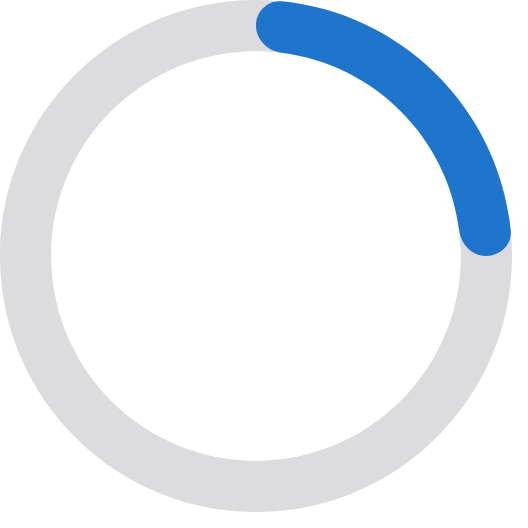
t = 0.00 s
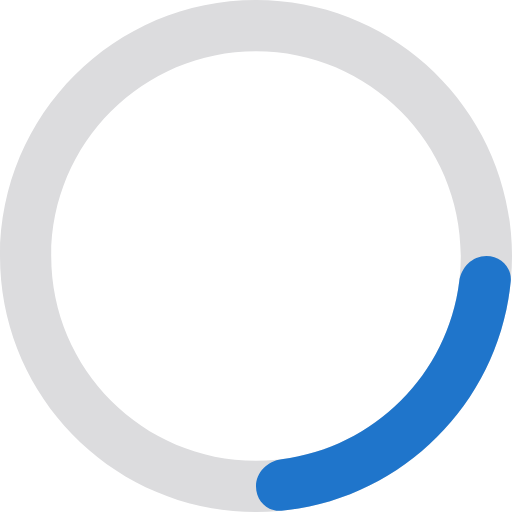
t = 0.50 s
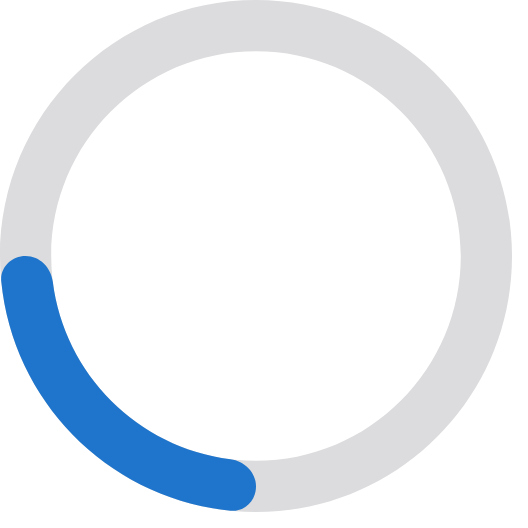
t = 1.00 s
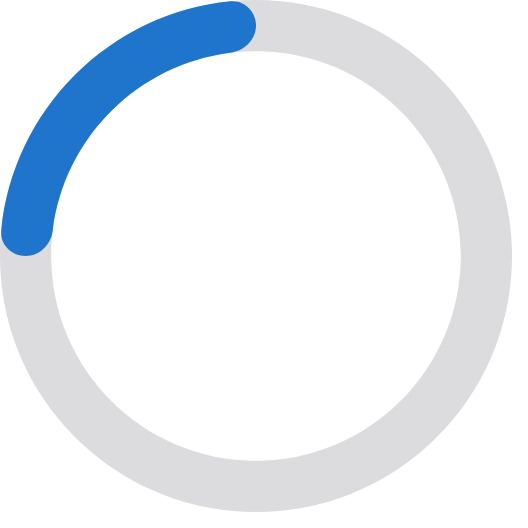
t = 1.50 s

The animated SVG that drew these frames (rendered in a browser with its animation timeline set to each time). Animation: 1 SMIL element (animateTransform=1); one cycle of 2.00 s, repeats indefinitely.

<svg width="40" height="40" viewBox="0 0 40 40" fill="none" xmlns="http://www.w3.org/2000/svg">
  <path fill-rule="evenodd" clip-rule="evenodd" d="M20 40C31.0457 40 40 31.0457 40 20C40 8.9543 31.0457 0 20 0C8.9543 0 0 8.9543 0 20C0 31.0457 8.9543 40 20 40ZM20 36C28.8366 36 36 28.8366 36 20C36 11.1634 28.8366 4 20 4C11.1634 4 4 11.1634 4 20C4 28.8366 11.1634 36 20 36Z" fill="#DCDCDE"/>
  <path fill-rule="evenodd" clip-rule="evenodd" d="M38 20C39.1046 20 40.0105 19.102 39.9015 18.0028C38.9645 8.55175 31.4483 1.03553 21.9972 0.0985064C20.898 -0.0104713 20 0.895464 20 2.00003V2.00003C20 3.1046 20.8999 3.98692 21.996 4.12333C29.2367 5.02438 34.9757 10.7634 35.8767 18.004C36.0131 19.1001 36.8954 20 38 20V20Z" fill="#1F75CB" />
  <animateTransform attributeName="transform"
                          attributeType="XML"
                          type="rotate" from="0 0 0" to="360 0 0" dur="2s" repeatCount="indefinite"/>
</svg>
